Labelled photos from "proc", an image-classification folder in NandoG1/deep-learning-project. The possible labels are: apple apple scab, apple black rot, apple cedar apple rust, apple healthy, blueberry healthy, cherry including sour powdery mildew, cherry including sour healthy, corn (maize) cercospora leaf spot gray leaf spot, corn common rust, corn northern leaf blight, corn healthy, grape black rot, grape esca black measles, grape leaf blight (isariopsis leaf spot), grape healthy, orange huanglongbing citrus greening, peach bacterial spot, peach healthy, bell pepper bacterial spot, bell pepper healthy, potato early blight, potato late blight, potato healthy, raspberry healthy, soybean healthy, squash powdery mildew, strawberry leaf scorch, strawberry healthy, tomato bacterial spot, tomato early blight, tomato late blight, tomato leaf mold, tomato septoria leaf spot, tomato spider mites two spotted spider mite, tomato target spot, tomato yellow leaf curl virus, tomato mosaic virus, tomato healthy.

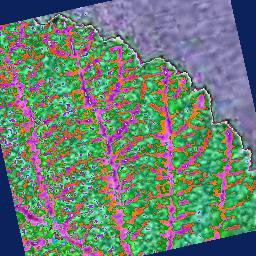
Label: raspberry healthy

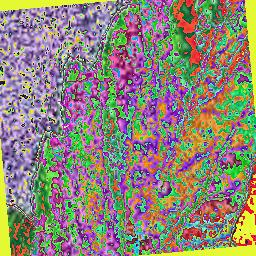
Label: tomato leaf mold

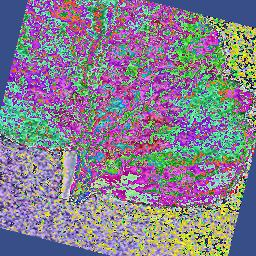
Label: tomato spider mites two spotted spider mite

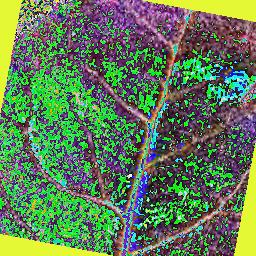
Label: cherry including sour healthy

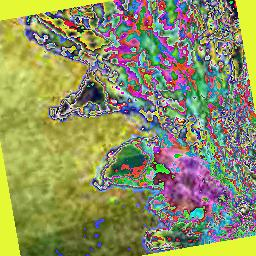
Label: tomato septoria leaf spot

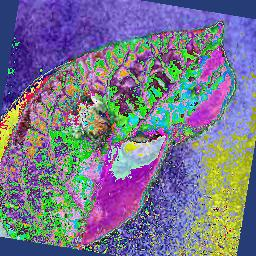
Label: potato late blight
